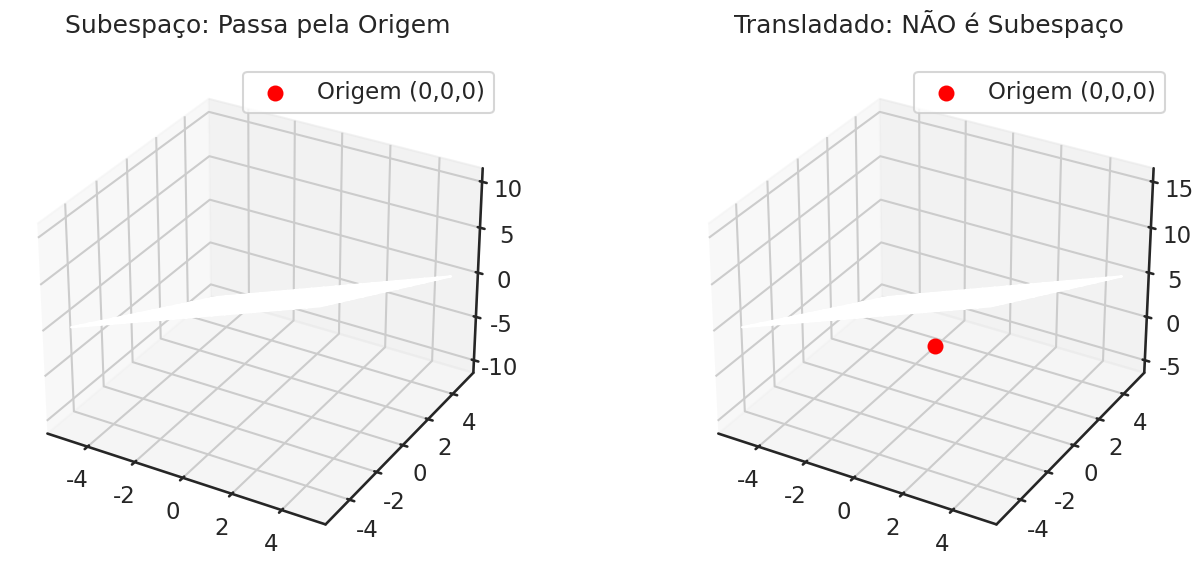

Write the Python code that produced this figure. (Note: this script raises an exception after producing the figure.)
import numpy as np
import matplotlib.pyplot as plt
import seaborn as sns
from mpl_toolkits.mplot3d import Axes3D

sns.set_theme(style="white", context="talk")

x = np.linspace(-5, 5, 20)
y = np.linspace(-5, 5, 20)
X, Y = np.meshgrid(x, y)

Z_sub = X - Y        # Plano Z = X - Y (Passa na origem)
Z_nao_sub = X - Y + 5# Plano Z = X - Y + 5 (Transladado)

fig = plt.figure(figsize=(14, 6))

ax1 = fig.add_subplot(121, projection='3d')
ax1.plot_surface(X, Y, Z_sub, alpha=0.5, color='royalblue')
ax1.scatter([0], [0], [0], color='red', s=100, label='Origem (0,0,0)', zorder=5)
ax1.set_title("Subespaço: Passa pela Origem", pad=20)
ax1.legend()

ax2 = fig.add_subplot(122, projection='3d')
ax2.plot_surface(X, Y, Z_nao_sub, alpha=0.5, color='orange')
ax2.scatter([0], [0], [0], color='red', s=100, label='Origem (0,0,0)', zorder=5)
ax2.set_title("Transladado: NÃO é Subespaço", pad=20)
ax2.legend()

plt.tight_layout()
plt.show()

import sympy as sp

A = sp.Matrix([
    [1, -2, 3],
    [2, -4, 6],
    [-1, 2, -3]
])
sp.pprint(A)

# A função nullspace retorna uma base do núcleo.
null_space = A.nullspace()

print("\nNúcleo de A (espaço de vetores x onde Ax = 0):")
for vec in null_space:
    sp.pprint(vec)
